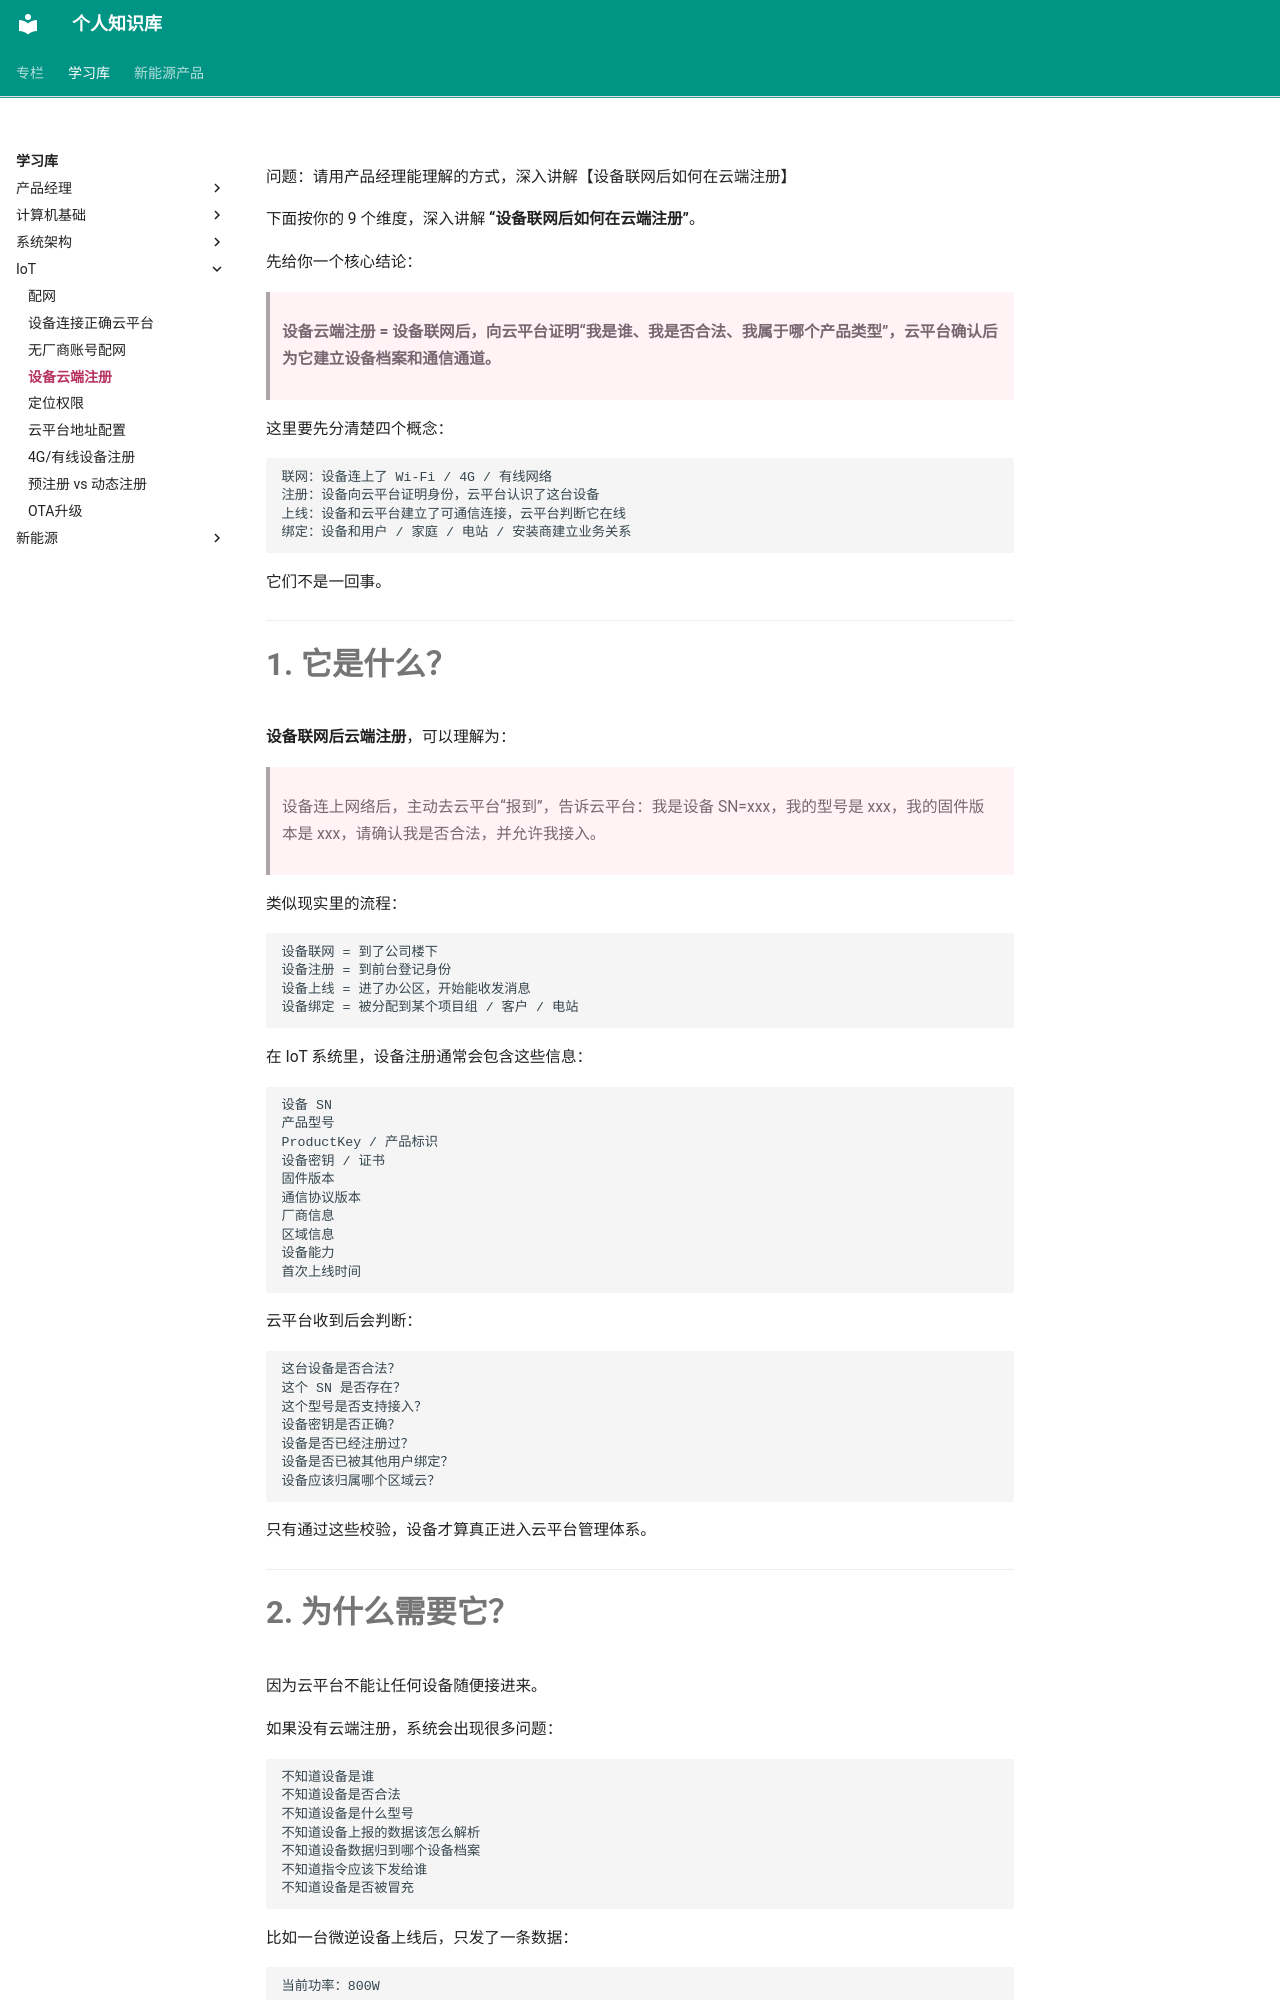

repository: jxh1997/jxh1997.github.io · page: learning-notes/iot/设备云端注册/index.html · generator: mkdocs

问题：请用产品经理能理解的方式，深入讲解【设备联网后如何在云端注册】


下面按你的 9 个维度，深入讲解 **“设备联网后如何在云端注册”**。

先给你一个核心结论：

> **设备云端注册 = 设备联网后，向云平台证明“我是谁、我是否合法、我属于哪个产品类型”，云平台确认后为它建立设备档案和通信通道。**

这里要先分清楚四个概念：

```text
联网：设备连上了 Wi-Fi / 4G / 有线网络
注册：设备向云平台证明身份，云平台认识了这台设备
上线：设备和云平台建立了可通信连接，云平台判断它在线
绑定：设备和用户 / 家庭 / 电站 / 安装商建立业务关系
```

它们不是一回事。

---

# 1. 它是什么？

**设备联网后云端注册**，可以理解为：

> 设备连上网络后，主动去云平台“报到”，告诉云平台：我是设备 SN=xxx，我的型号是 xxx，我的固件版本是 xxx，请确认我是否合法，并允许我接入。

类似现实里的流程：

```text
设备联网 = 到了公司楼下
设备注册 = 到前台登记身份
设备上线 = 进了办公区，开始能收发消息
设备绑定 = 被分配到某个项目组 / 客户 / 电站
```

在 IoT 系统里，设备注册通常会包含这些信息：

```text
设备 SN
产品型号
ProductKey / 产品标识
设备密钥 / 证书
固件版本
通信协议版本
厂商信息
区域信息
设备能力
首次上线时间
```

云平台收到后会判断：

```text
这台设备是否合法？
这个 SN 是否存在？
这个型号是否支持接入？
设备密钥是否正确？
设备是否已经注册过？
设备是否已被其他用户绑定？
设备应该归属哪个区域云？
```

只有通过这些校验，设备才算真正进入云平台管理体系。

---
